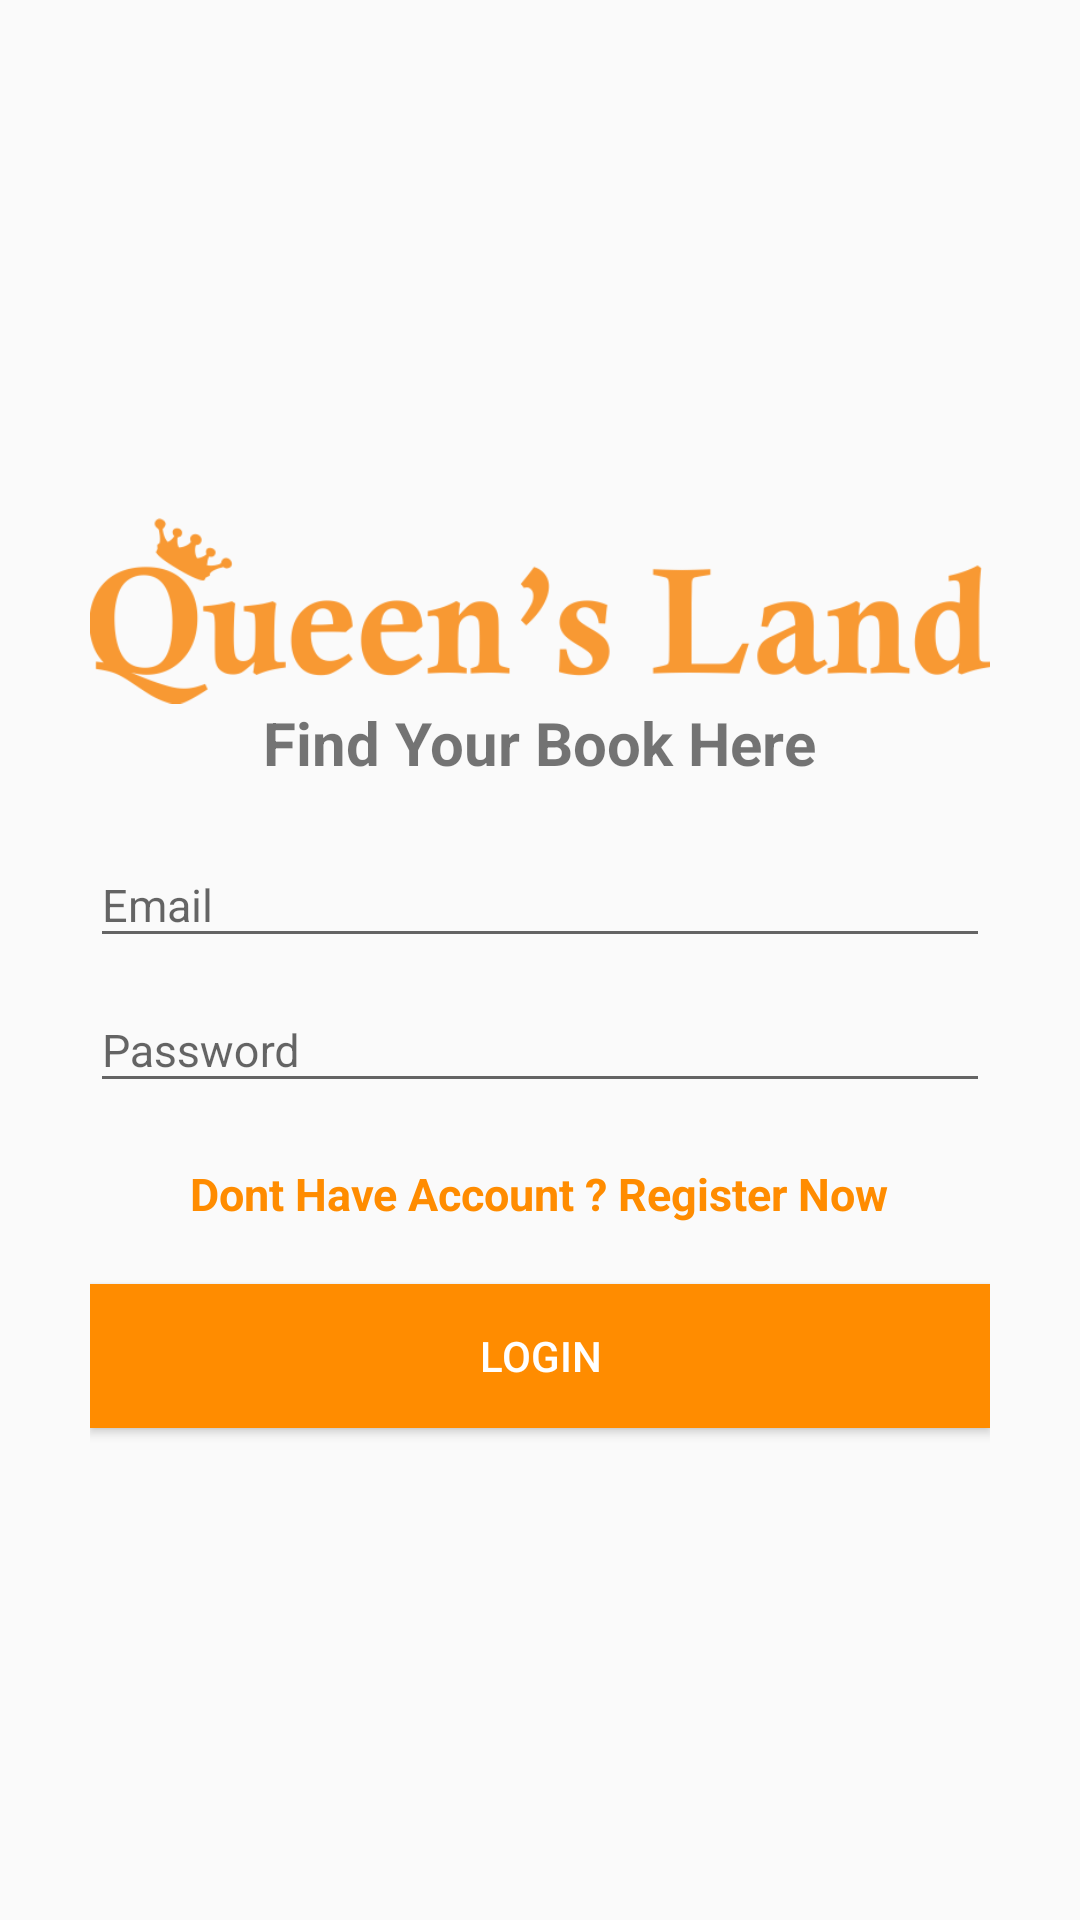

This screen was rendered from an Android layout file. Write that file and the resources it references.
<!-- AndroidManifest.xml: application theme AppTheme -->
<!-- res/layout/start_login.xml -->
<?xml version="1.0" encoding="utf-8"?>
<LinearLayout
    xmlns:android="http://schemas.android.com/apk/res/android"
    android:orientation="vertical"
    android:layout_width="match_parent"
    android:layout_height="match_parent"
    android:paddingLeft="30dp"
    android:gravity="center"
    android:paddingRight="30dp">

    <ImageView
        android:layout_width="wrap_content"
        android:layout_height="80dp"
        android:src="@drawable/queenlands"/>

    <TextView
        android:layout_width="wrap_content"
        android:layout_height="wrap_content"
        android:text="Find Your Book Here"
        android:textSize="20sp"
        android:textStyle="bold"
        android:layout_marginTop="-10dp"
        android:layout_marginBottom="10dp"/>

    <android.support.design.widget.TextInputLayout
        android:id="@+id/loginEmailContainer"
        android:layout_width="match_parent"
        android:layout_height="wrap_content">

        <EditText
            android:id="@+id/loginEmail"
            android:layout_width="match_parent"
            android:layout_height="wrap_content"
            android:ems="10"
            android:hint="Email"
            android:inputType="text"
            android:textSize="15dp" />
    </android.support.design.widget.TextInputLayout>

    <android.support.design.widget.TextInputLayout
        android:id="@+id/loginPasswordContainer"
        android:layout_width="match_parent"
        android:layout_height="wrap_content">

        <EditText
            android:id="@+id/loginPassword"
            android:layout_width="match_parent"
            android:layout_height="wrap_content"
            android:ems="10"
            android:hint="Password"
            android:inputType="textPassword"
            android:textSize="15dp" />
    </android.support.design.widget.TextInputLayout>

    <TextView
        android:layout_width="wrap_content"
        android:layout_height="wrap_content"
        android:text="Dont Have Account ? Register Now"
        android:id="@+id/toRegister"
        android:layout_marginTop="20dp"
        android:layout_marginBottom="20dp"
        android:textSize="15dp"
        android:textColor="@color/colorPrimary"
        android:layout_gravity="center"
        android:textStyle="bold" />

    <Button
        android:layout_width="match_parent"
        android:layout_height="wrap_content"
        android:background="@color/colorPrimary"
        android:textColor="#FFF"
        android:id="@+id/btnLogin"
        android:text="login"/>

</LinearLayout>
<!-- resources referenced by this layout -->
<resources>
  <color name="colorPrimary">#ff8c00</color>
  <!-- drawable queenlands: png bitmap (drawable, 28956 bytes) -->
  <style name="AppTheme" parent="Theme.AppCompat.Light.DarkActionBar">
          
          <item name="colorPrimary">@color/colorPrimary</item>
          <item name="colorPrimaryDark">@color/colorPrimaryDark</item>
          <item name="colorAccent">@color/colorAccent</item>
      </style>
  <color name="colorPrimaryDark">#303F9F</color>
  <color name="colorAccent">#ff6200</color>
</resources>
